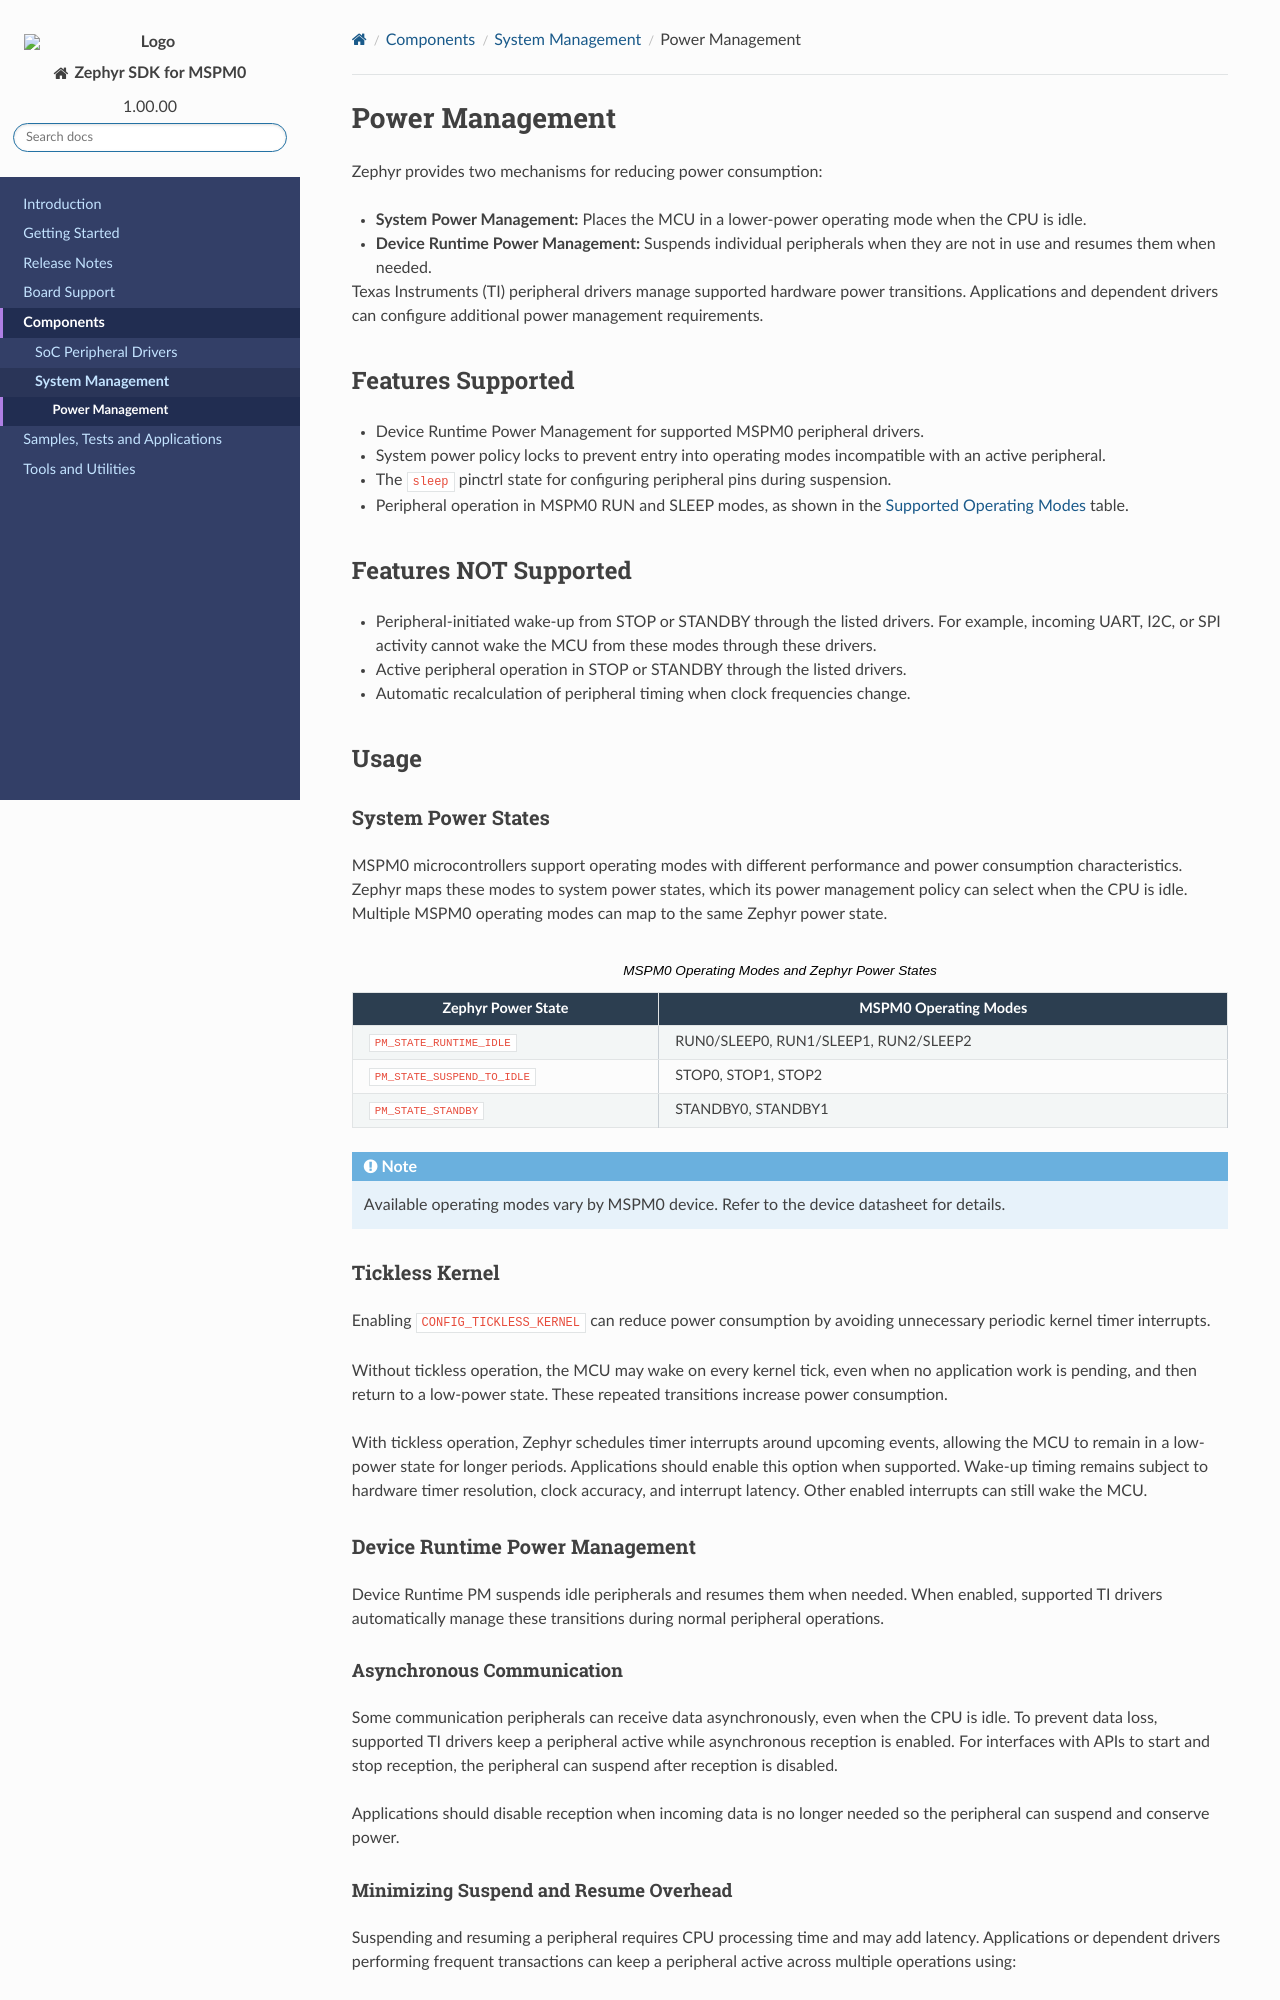

repository: TexasInstruments/ti-zephyr · page: mspm0/components/system_management/power_management/index.html · generator: sphinx

.. ti-socs: mspm0

Power Management
================

Zephyr provides two mechanisms for reducing power consumption:

* **System Power Management:** Places the MCU in a lower-power operating mode
  when the CPU is idle.
* **Device Runtime Power Management:** Suspends individual peripherals when
  they are not in use and resumes them when needed.

Texas Instruments (TI) peripheral drivers manage supported hardware power
transitions. Applications and dependent drivers can configure additional power
management requirements.

Features Supported
------------------

* Device Runtime Power Management for supported MSPM0 peripheral drivers.
* System power policy locks to prevent entry into operating modes incompatible
  with an active peripheral.
* The ``sleep`` pinctrl state for configuring peripheral pins during suspension.
* Peripheral operation in MSPM0 RUN and SLEEP modes, as shown in the
  `Supported Operating Modes`_ table.

Features NOT Supported
----------------------

* Peripheral-initiated wake-up from STOP or STANDBY through the listed drivers.
  For example, incoming UART, I2C, or SPI activity cannot wake the MCU from
  these modes through these drivers.
* Active peripheral operation in STOP or STANDBY through the listed drivers.
* Automatic recalculation of peripheral timing when clock frequencies change.

Usage
-----

System Power States
~~~~~~~~~~~~~~~~~~~

MSPM0 microcontrollers support operating modes with different performance and
power consumption characteristics. Zephyr maps these modes to system power
states, which its power management policy can select when the CPU is idle.
Multiple MSPM0 operating modes can map to the same Zephyr power state.

.. list-table:: MSPM0 Operating Modes and Zephyr Power States
   :header-rows: 1
   :widths: 35 65

   * - Zephyr Power State
     - MSPM0 Operating Modes
   * - ``PM_STATE_RUNTIME_IDLE``
     - RUN0/SLEEP0, RUN1/SLEEP1, RUN2/SLEEP2
   * - ``PM_STATE_SUSPEND_TO_IDLE``
     - STOP0, STOP1, STOP2
   * - ``PM_STATE_STANDBY``
     - STANDBY0, STANDBY1

.. note::

   Available operating modes vary by MSPM0 device. Refer to the device
   datasheet for details.

Tickless Kernel
~~~~~~~~~~~~~~~

Enabling ``CONFIG_TICKLESS_KERNEL`` can reduce power consumption by avoiding
unnecessary periodic kernel timer interrupts.

Without tickless operation, the MCU may wake on every kernel tick, even when no
application work is pending, and then return to a low-power state. These
repeated transitions increase power consumption.

With tickless operation, Zephyr schedules timer interrupts around upcoming
events, allowing the MCU to remain in a low-power state for longer periods.
Applications should enable this option when supported. Wake-up timing remains
subject to hardware timer resolution, clock accuracy, and interrupt latency.
Other enabled interrupts can still wake the MCU.

Device Runtime Power Management
~~~~~~~~~~~~~~~~~~~~~~~~~~~~~~~

Device Runtime PM suspends idle peripherals and resumes them when needed. When
enabled, supported TI drivers automatically manage these transitions during
normal peripheral operations.

Asynchronous Communication
^^^^^^^^^^^^^^^^^^^^^^^^^^

Some communication peripherals can receive data asynchronously, even when the
CPU is idle. To prevent data loss, supported TI drivers keep a peripheral
active while asynchronous reception is enabled. For interfaces with APIs to
start and stop reception, the peripheral can suspend after reception is
disabled.

Applications should disable reception when incoming data is no longer needed
so the peripheral can suspend and conserve power.
